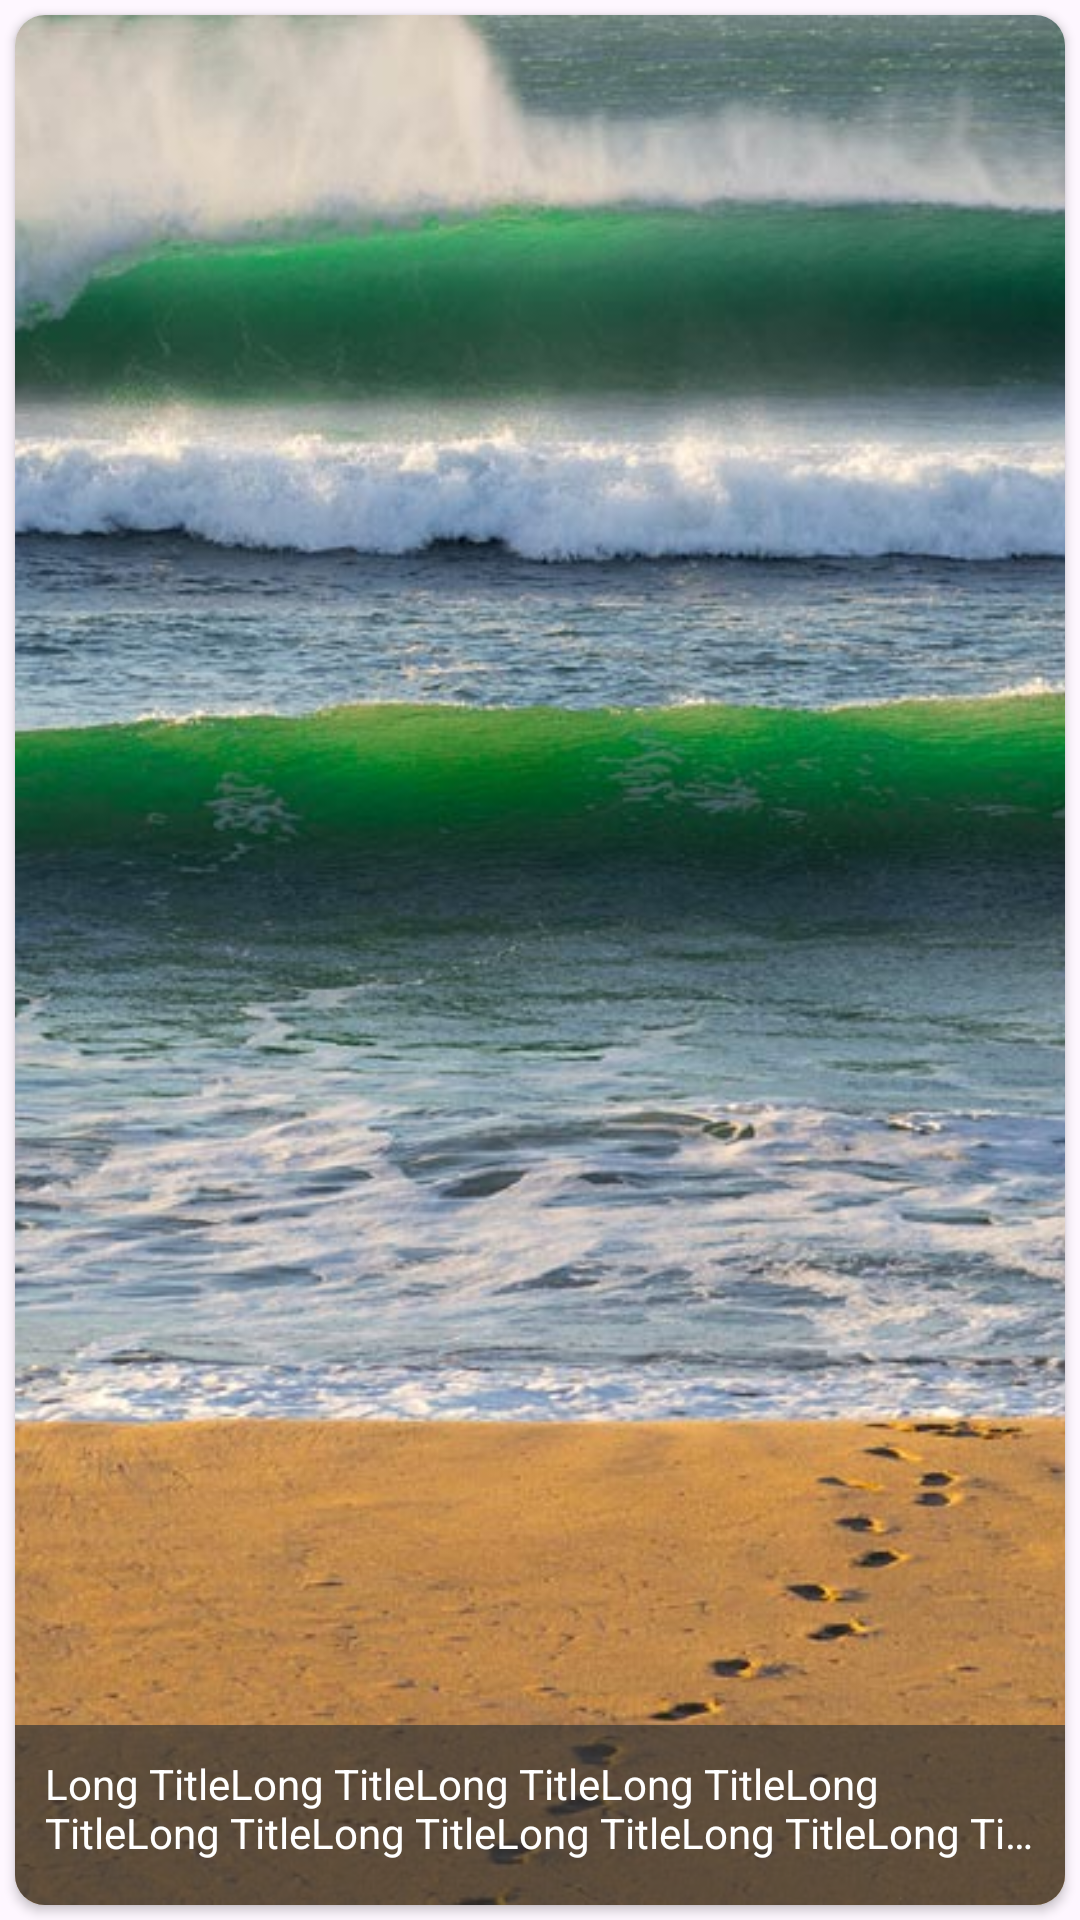

Reconstruct the res/layout file that produces this screen, plus the resources it refers to.
<!-- AndroidManifest.xml: application theme Theme.Assignment_1_Booking -->
<!-- res/layout/home_popular_dest_item.xml -->
<?xml version="1.0" encoding="utf-8"?>
<LinearLayout xmlns:android="http://schemas.android.com/apk/res/android"
    android:layout_width="wrap_content"
    android:layout_height="240dp"
    xmlns:app="http://schemas.android.com/apk/res-auto"
    android:orientation="vertical"

    >

    <androidx.cardview.widget.CardView
        android:layout_width="wrap_content"
        android:layout_height="wrap_content"
        app:cardCornerRadius="10dp"
        android:layout_margin="5dp"
        >

        <RelativeLayout
            android:layout_width="wrap_content"
            android:layout_height="wrap_content"
            >

            <ImageView
                android:id="@+id/home_dest_recycler_item_image"
                android:layout_width="match_parent"
                android:scaleType="centerCrop"
                android:layout_height="match_parent"
                android:src="@drawable/home_nz_desgisborne_eastcape"
                />

            <TextView
                android:id="@+id/home_dest_recycler_item_title"
                android:layout_width="match_parent"
                android:layout_height="60dp"
                android:maxLines="2"
                android:ellipsize="end"
                android:padding="10dp"
                android:layout_alignParentBottom="true"
                android:background="#AA333333"
                android:text="Long TitleLong TitleLong TitleLong TitleLong TitleLong TitleLong TitleLong TitleLong TitleLong TitleLong TitleLong TitleLong TitleLong TitleLong TitleLong Title"
                android:textColor="@color/white" />

        </RelativeLayout>
    </androidx.cardview.widget.CardView>

</LinearLayout>
<!-- resources referenced by this layout -->
<resources>
  <color name="white">#FFFFFFFF</color>
  <!-- drawable home_nz_desgisborne_eastcape: jpg bitmap (drawable, 86881 bytes) -->
  <style name="Theme.Assignment_1_Booking" parent="Base.Theme.Assignment_1_Booking" />
  <style name="Base.Theme.Assignment_1_Booking" parent="Theme.Material3.DayNight.NoActionBar">
          
          
      </style>
</resources>
